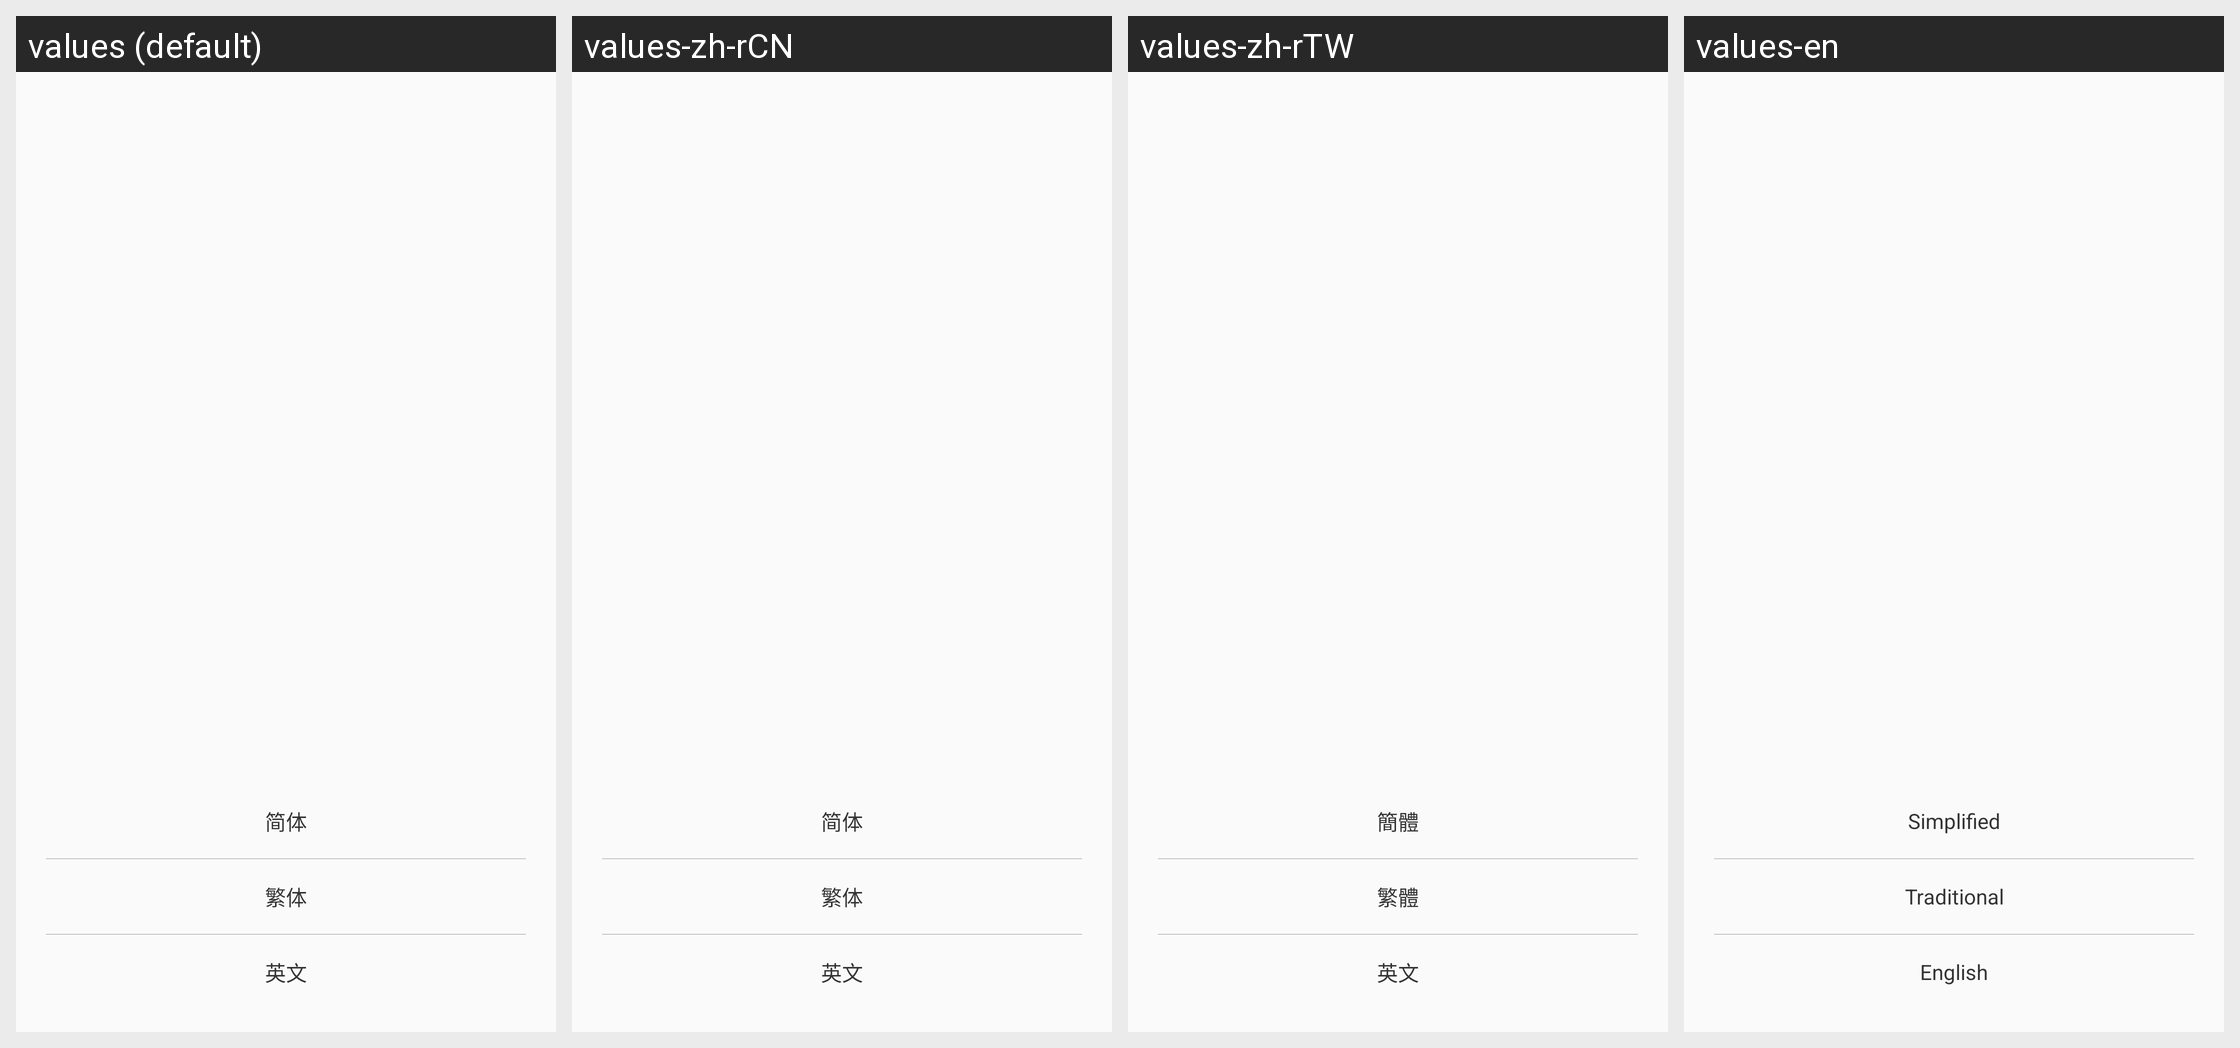

Strings drawn on this Android screen and how each of the app's shown locales translates them:
Android screen res/layout/popwindow_select_language.xml rendered under 4 locales, left to right: values (default), values-zh-rCN, values-zh-rTW, values-en. Device: Nexus 5 (rendered at 1080×1920; each locale shown at half size, 540×960, under a caption strip naming it); theme AppTheme.
Strings drawn on this screen, with the default value and each locale's value (text and hints the layout hard-codes, and strings that could not be matched under every locale, appear in the picture but are not listed):

language_simple
  values: 简体
  values-zh-rCN: 简体
  values-zh-rTW: 簡體
  values-en: Simplified

language_tradtional
  values: 繁体
  values-zh-rCN: 繁体
  values-zh-rTW: 繁體
  values-en: Traditional

language_english
  values: 英文
  values-zh-rCN: 英文
  values-zh-rTW: 英文
  values-en: English
